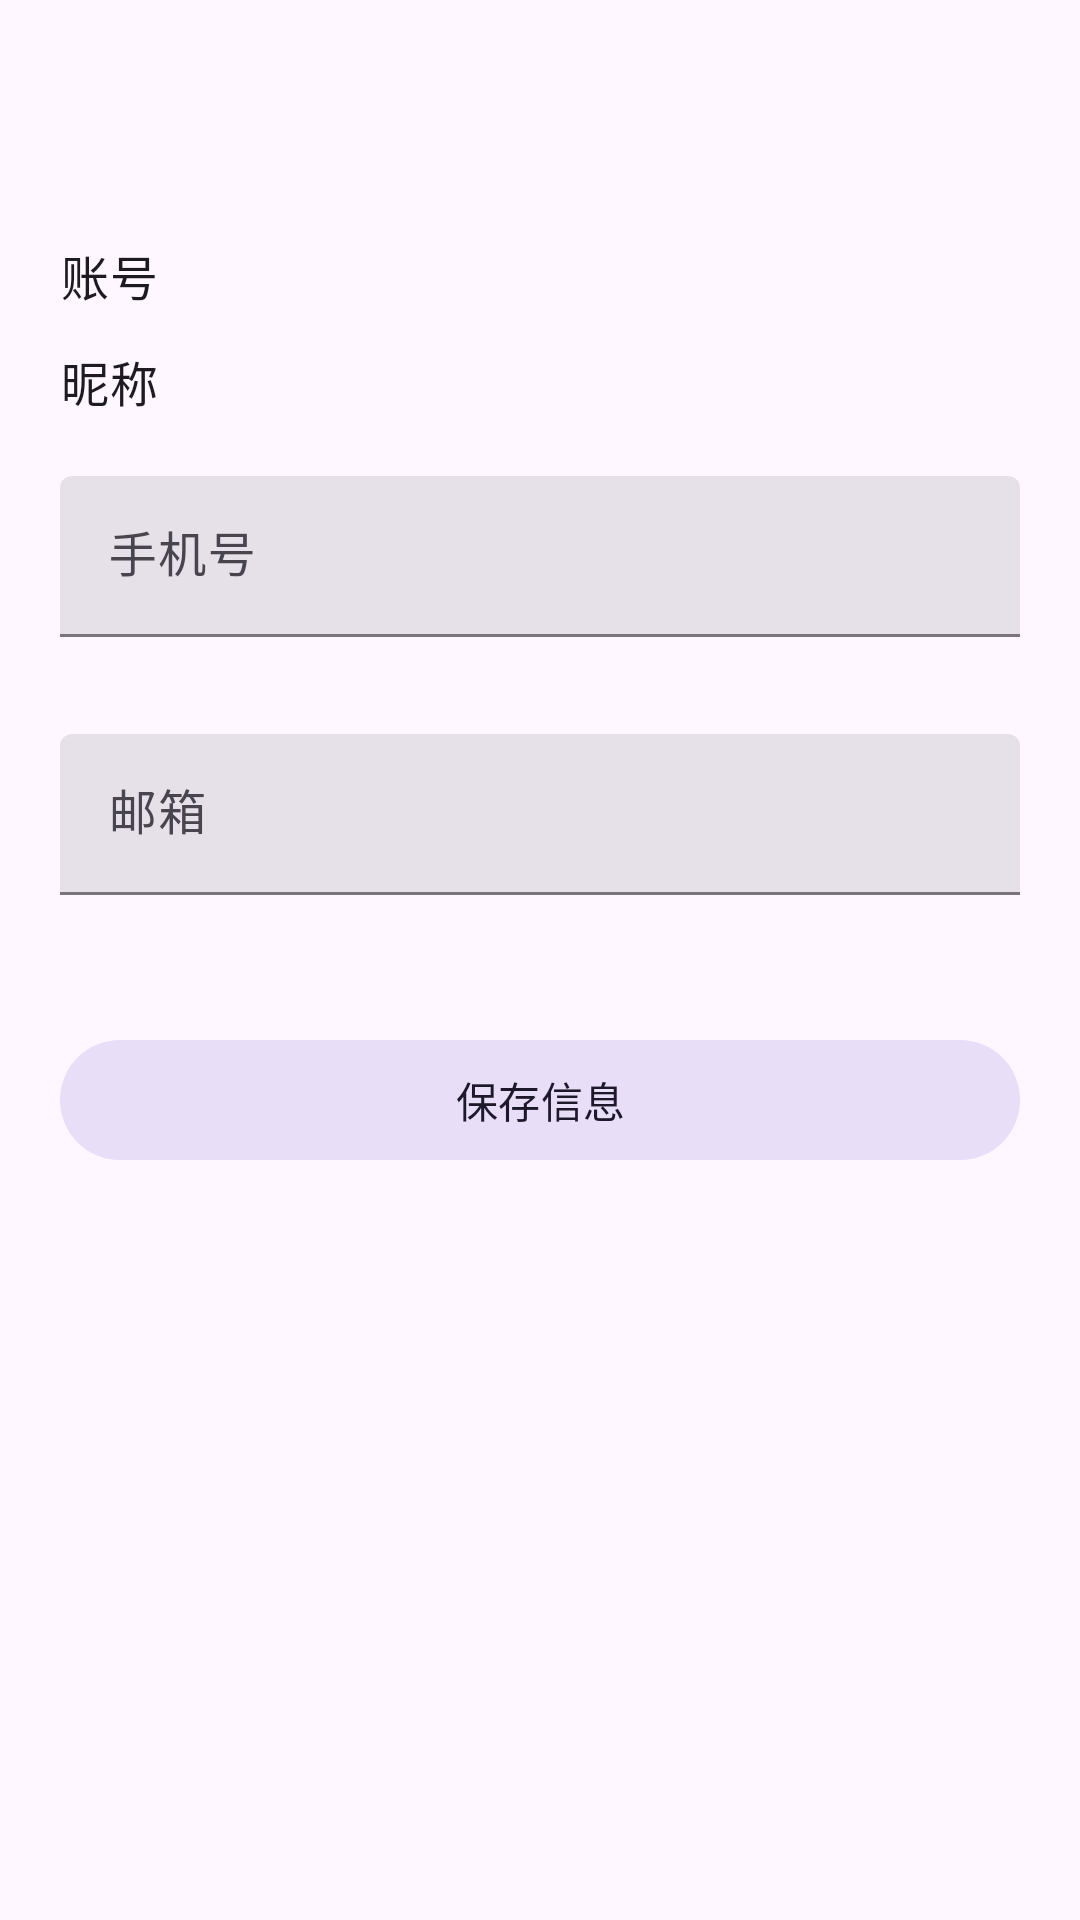

Reconstruct the res/layout file that produces this screen, plus the resources it refers to.
<!-- AndroidManifest.xml: application theme Theme.TravelMap -->
<!-- res/layout/activity_user_info.xml -->
<?xml version="1.0" encoding="utf-8"?>
<androidx.coordinatorlayout.widget.CoordinatorLayout xmlns:android="http://schemas.android.com/apk/res/android"
    xmlns:app="http://schemas.android.com/apk/res-auto"
    android:layout_width="match_parent"
    android:layout_height="match_parent"
    android:fitsSystemWindows="true">

    <com.google.android.material.appbar.MaterialToolbar
        android:id="@+id/toolbar"
        style="@style/Widget.Material3.Toolbar"
        android:layout_width="match_parent"
        android:layout_height="wrap_content"
        android:background="?attr/colorSurface"
        android:navigationIcon="@drawable/ic_arrow_back"
        android:title="@string/title_user_info"
        app:navigationIconTint="?attr/colorOnSurface" />

    <ScrollView
        android:layout_width="match_parent"
        android:layout_height="match_parent"
        android:layout_marginTop="?attr/actionBarSize"
        android:paddingHorizontal="20dp"
        android:paddingTop="16dp"
        android:paddingBottom="32dp">

        <LinearLayout
            android:layout_width="match_parent"
            android:layout_height="wrap_content"
            android:orientation="vertical">

            <TextView
                android:id="@+id/tvUserInfoUsername"
                style="@style/TextAppearance.Material3.BodyLarge"
                android:layout_width="match_parent"
                android:layout_height="wrap_content"
                android:text="@string/user_info_username" />

            <TextView
                android:id="@+id/tvUserInfoNickname"
                style="@style/TextAppearance.Material3.BodyLarge"
                android:layout_width="match_parent"
                android:layout_height="wrap_content"
                android:layout_marginTop="12dp"
                android:text="@string/user_info_nickname" />

            <com.google.android.material.textfield.TextInputLayout
                android:id="@+id/tilUserPhone"
                style="@style/Widget.Material3.TextInputLayout.FilledBox.Dense"
                android:layout_width="match_parent"
                android:layout_height="wrap_content"
                android:layout_marginTop="20dp"
                app:errorEnabled="true"
                app:hintTextColor="?attr/colorOnSurfaceVariant">

                <com.google.android.material.textfield.TextInputEditText
                    android:id="@+id/etUserPhone"
                    android:layout_width="match_parent"
                    android:layout_height="wrap_content"
                    android:hint="@string/user_info_phone"
                    android:inputType="phone"
                    android:maxLength="11" />
            </com.google.android.material.textfield.TextInputLayout>

            <com.google.android.material.textfield.TextInputLayout
                android:id="@+id/tilUserEmail"
                style="@style/Widget.Material3.TextInputLayout.FilledBox.Dense"
                android:layout_width="match_parent"
                android:layout_height="wrap_content"
                android:layout_marginTop="12dp"
                app:errorEnabled="true"
                app:hintTextColor="?attr/colorOnSurfaceVariant">

                <com.google.android.material.textfield.TextInputEditText
                    android:id="@+id/etUserEmail"
                    android:layout_width="match_parent"
                    android:layout_height="wrap_content"
                    android:hint="@string/user_info_email"
                    android:inputType="textEmailAddress" />
            </com.google.android.material.textfield.TextInputLayout>

            <com.google.android.material.button.MaterialButton
                android:id="@+id/btnSaveProfile"
                style="@style/Widget.Material3.Button.TonalButton"
                android:layout_width="match_parent"
                android:layout_height="wrap_content"
                android:layout_marginTop="24dp"
                android:text="@string/user_info_save" />

        </LinearLayout>
    </ScrollView>

    <com.google.android.material.progressindicator.CircularProgressIndicator
        android:id="@+id/profileProgress"
        android:layout_width="wrap_content"
        android:layout_height="wrap_content"
        android:layout_gravity="center"
        android:visibility="gone" />

</androidx.coordinatorlayout.widget.CoordinatorLayout>
<!-- resources referenced by this layout -->
<resources>
  <!-- drawable ic_arrow_back (drawable) -->
  <?xml version="1.0" encoding="utf-8"?>
  <vector xmlns:android="http://schemas.android.com/apk/res/android"
      android:width="24dp"
      android:height="24dp"
      android:viewportWidth="24"
      android:viewportHeight="24">
      <path
          android:fillColor="?attr/colorOnSurface"
          android:pathData="M19,11H7.83l4.88,-4.88c0.39,-0.39 0.39,-1.02 0,-1.41 -0.39,-0.39 -1.02,-0.39 -1.41,0l-6.59,6.59c-0.39,0.39 -0.39,1.02 0,1.41l6.59,6.59c0.39,0.39 1.02,0.39 1.41,0 0.39,-0.39 0.39,-1.02 0,-1.41L7.83,13H19c0.55,0 1,-0.45 1,-1s-0.45,-1 -1,-1z" />
  </vector>
  <string name="title_user_info">个人资料</string>
  <string name="user_info_email">邮箱</string>
  <string name="user_info_nickname">昵称</string>
  <string name="user_info_phone">手机号</string>
  <string name="user_info_save">保存信息</string>
  <string name="user_info_username">账号</string>
  <style name="Theme.TravelMap" parent="Base.Theme.TravelMap" />
  <style name="Base.Theme.TravelMap" parent="Theme.Material3.DayNight.NoActionBar">
          
          
  
          
          <item name="colorPrimary">@color/brand_primary</item>
          <item name="colorOnPrimary">@color/brand_on_primary</item>
      </style>
  <color name="brand_primary">#2455F5</color>
  <color name="brand_on_primary">#FFFFFFFF</color>
</resources>
